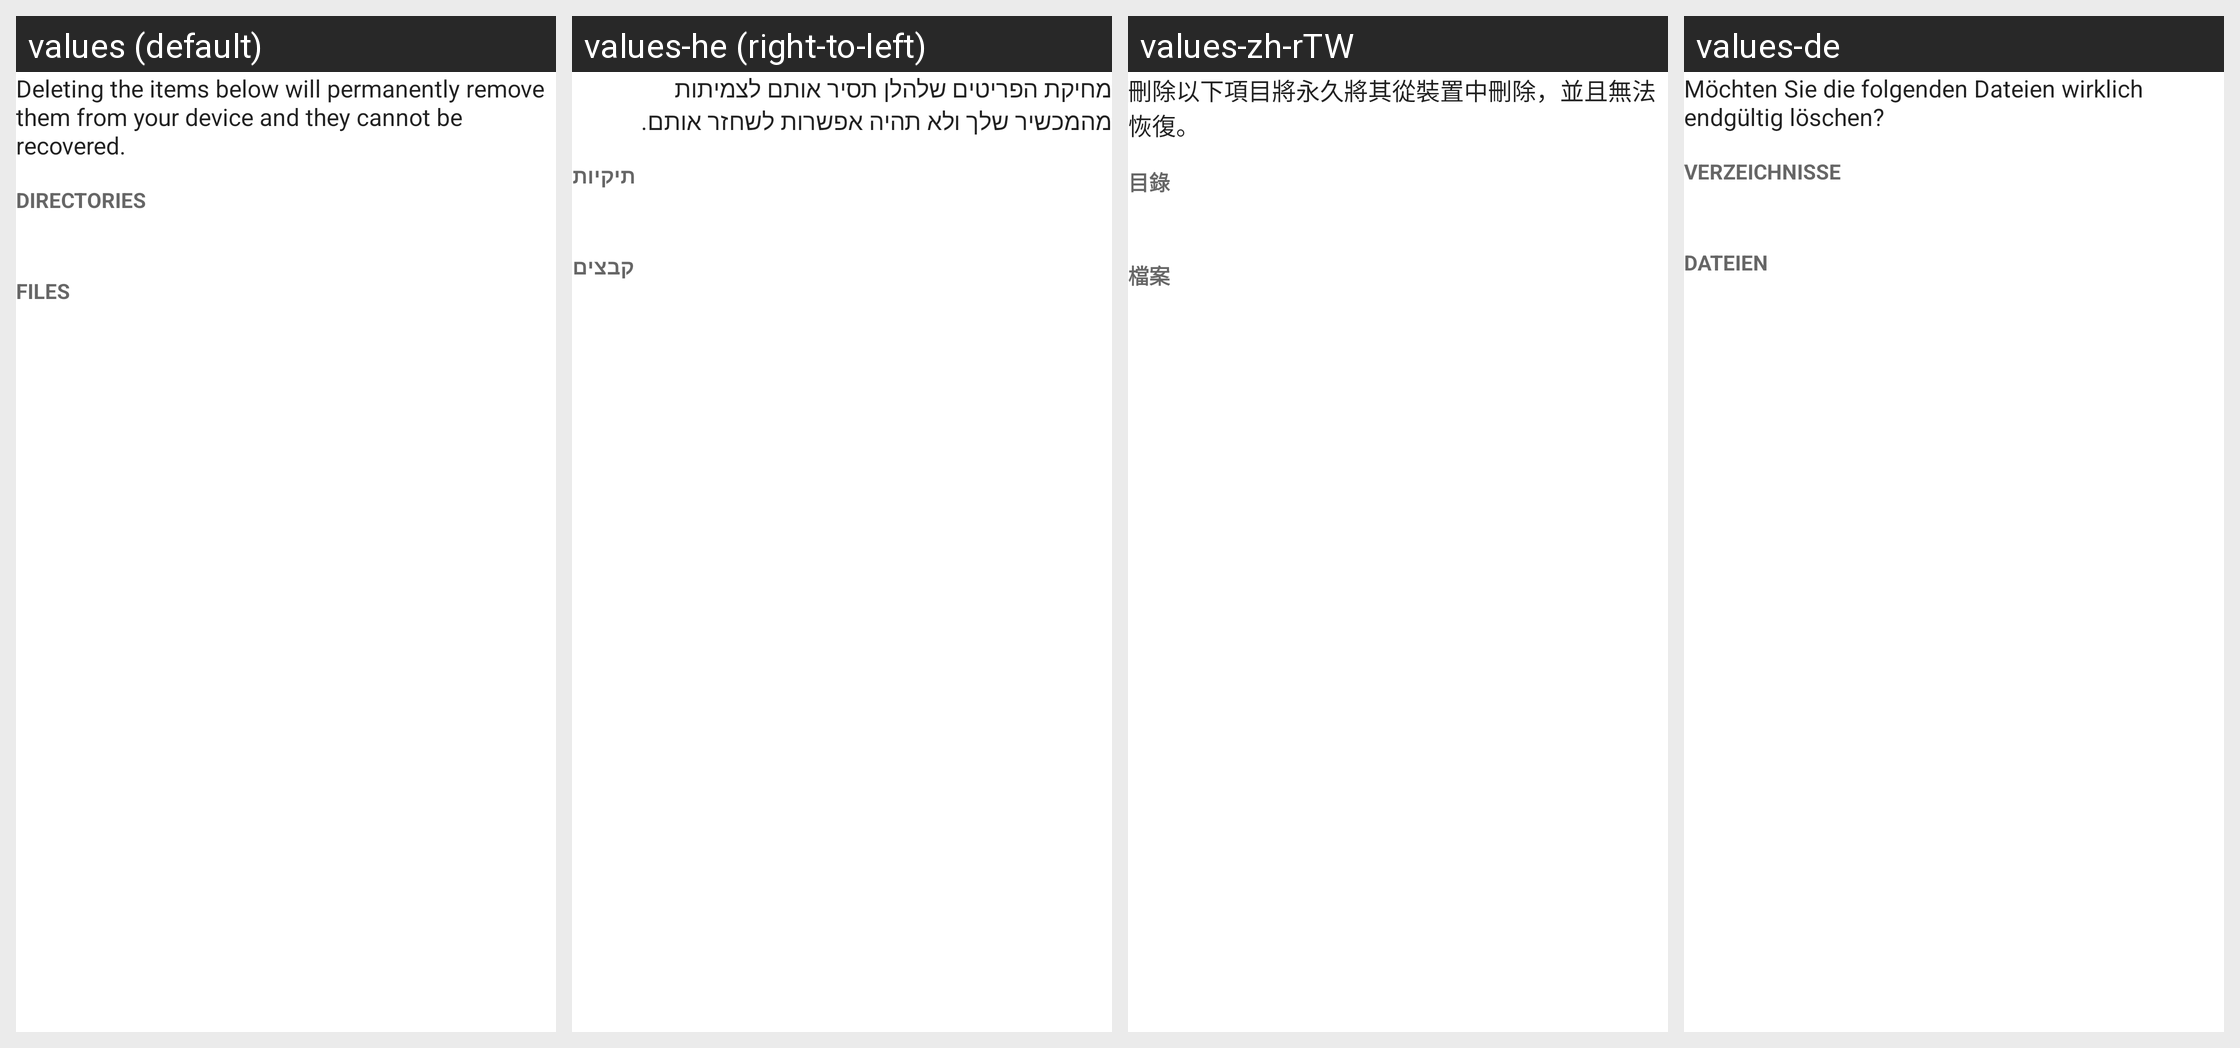

For this localized Android screen grid, give each drawn string resource with its value in every locale shown.
Android screen res/layout/dialog_delete.xml rendered under 4 locales, left to right: values (default), values-he (right-to-left), values-zh-rTW, values-de. Device: Nexus 5 (rendered at 1080×1920; each locale shown at half size, 540×960, under a caption strip naming it); theme Theme.MaterialComponents.DayNight.NoActionBar.
Other locales in the repository, not shown: values-af, values-am, values-ar, values-as-rIN, values-ast-rES, values-az-rAZ, values-be-rBY, values-bg, values-bn, values-bn-rBD, values-ca, values-cs, values-da, values-el, values-en-rAU, values-en-rGB, values-en-rIN, values-en-rPT, values-eo, values-es, values-es-rCO, values-es-rUS, values-et-rEE, values-eu, values-eu-rES, values-fa, values-fi, values-fr, values-fr-rCA, values-gl-rES, values-gu-rIN, values-hi, values-hr, values-hu, values-hy-rAM, values-id, values-is, values-is-rIS, values-it, values-ja, values-ka-rGE, values-kk-rKZ, values-km-rKH, values-kn-rIN, values-ko, values-ku, values-ky-rKG, values-lb, values-lo-rLA, values-lt, values-lv, values-mk-rMK, values-ml-rIN, values-mn-rMN, values-mr-rIN, values-ms-rMY, values-my-rMM, values-nb, values-ne-rNP, values-nl, values-or-rIN, values-pa-rIN, values-pl, values-pt-rBR, values-pt-rPT, values-ro, values-ru, values-si-rLK, values-sk, values-sl, values-sq-rAL, values-sr, values-sv, values-sv-rSE, values-sw, values-ta, values-ta-rIN, values-te-rIN, values-th, values-tl, values-tr, values-ug, values-uk, values-ur-rPK, values-uz-rUZ, values-vi, values-zh-rCN, values-zh-rHK, values-zu.
Strings drawn on this screen, with the default value and each locale's value (text and hints the layout hard-codes, and strings that could not be matched under every locale, appear in the picture but are not listed):

dialog_delete_disclaimer
  values: Deleting the items below will permanently remove them from your device and they cannot be recovered.
  values-he: מחיקת הפריטים שלהלן תסיר אותם לצמיתות מהמכשיר שלך ולא תהיה אפשרות לשחזר אותם.
  values-zh-rTW: 刪除以下項目將永久將其從裝置中刪除，並且無法恢復。
  values-de: Möchten Sie die folgenden Dateien wirklich endgültig löschen?

dialog_delete_category_directories
  values: Directories
  values-he: תיקיות
  values-zh-rTW: 目錄
  values-de: VERZEICHNISSE

dialog_delete_category_files
  values: Files
  values-he: קבצים
  values-zh-rTW: 檔案
  values-de: DATEIEN
